Run: headless pygame with SDL's dummy video driver; simulated clock (each Clock.tick advances the game by its frame time, no real sleeping); random seed 0; keys injected as events and as key.get_pressed() state; mouse plan: one left click at the window centre at the start of phase 2, then a move to the lower-right quarter at the start of phase 3.
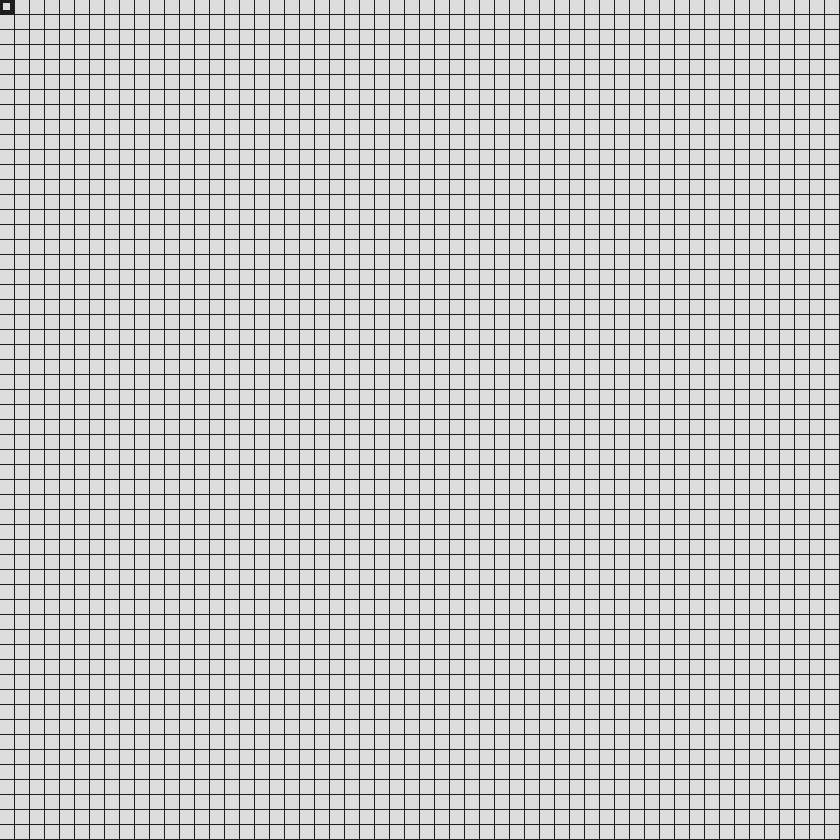
Frame 1 of 4 · flips 1–60 · no input
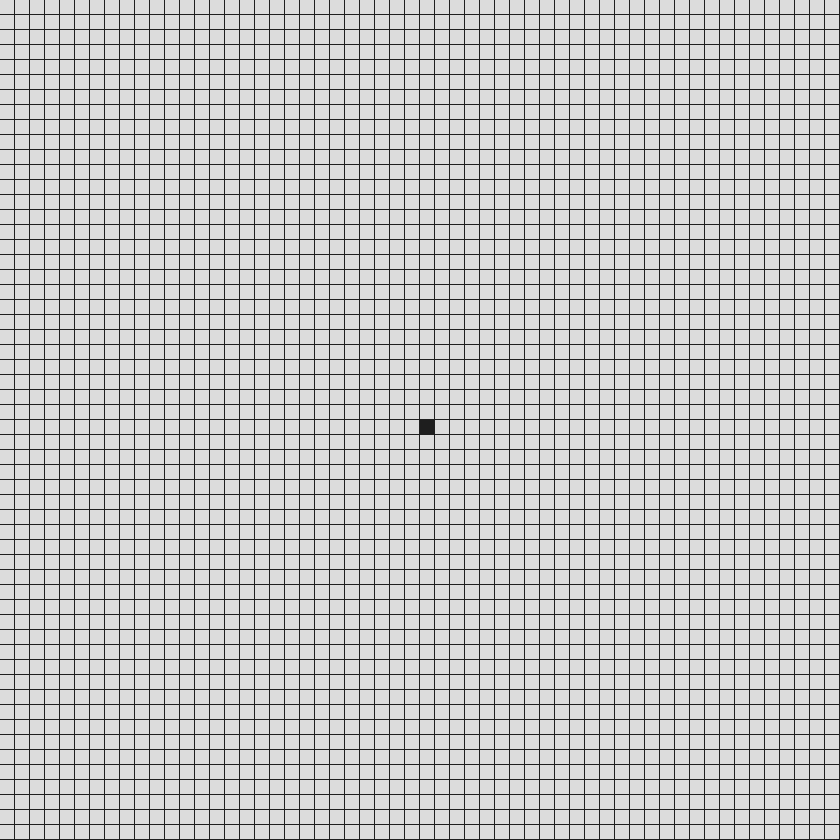
Frame 2 of 4 · flips 61–180 · clicked the window centre · tapped SPACE, RETURN · held RIGHT (→), D
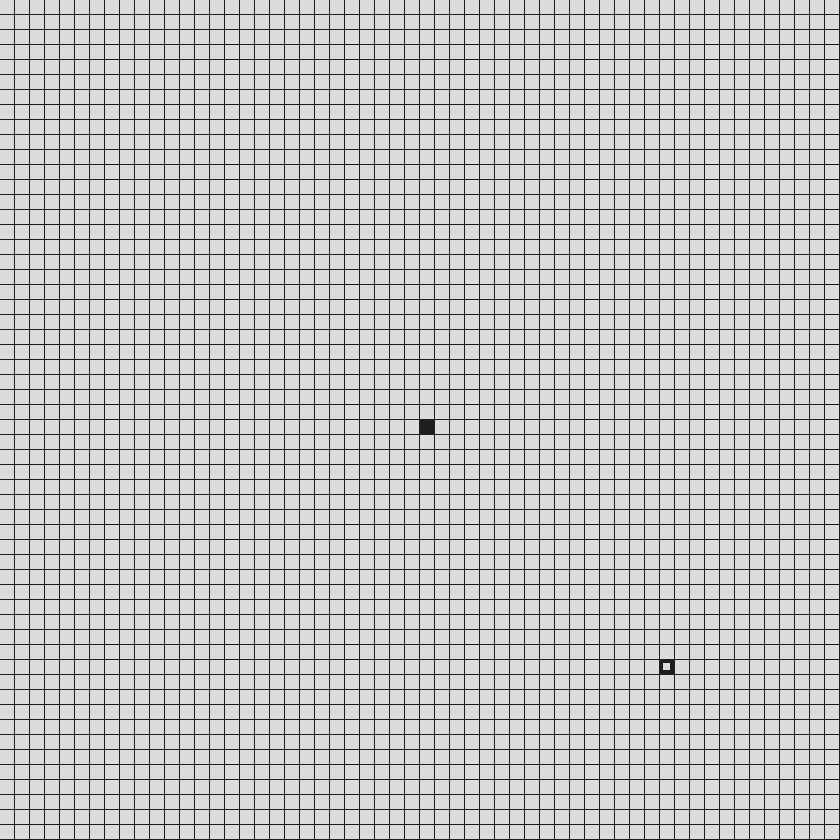
Frame 3 of 4 · flips 181–300 · moved the mouse to the lower-right quarter · held DOWN (↓), S
Frame 4 of 4 · flips 301–420 · held LEFT (←), A, UP (↑), W · screen unchanged from frame 3, image omitted

The pygame program that drew these frames:

import pygame,time
from pygame.locals import *
pygame.init()

startstring = '''
This is A* algorithm
This is used to find the shortest travel path between two points around obstacles.

A new window named Path has been created
'''

print(startstring)

instruction = '''
A hollow rectangle follows cursor. This is tool.

Blact = Walls/Obstacles  press 1
Red = Start              press 2
Green = End              press 3

Left Click to place current tile.
Right Click to remove tile below the cursor.
Press z to remove previously placed walls.

Press spacebar to run the simulation.
Press r to reset the grid before and after simulation.
Press d to switch between drawing searched cells during simulation or not.

Press i to show these instructions again.

**************************************************************************'''

print(instruction)

width = 840
height = 840
tilesize = 15
infinite = (height//tilesize)*(width//tilesize)+1
color = ((220,220,220),(30,30,30),(255,0,0),(0,255,0),(255,255,0),(0,255,255),(0,0,255),(255,0,255))
clock = pygame.time.Clock()

win = pygame.display.set_mode((width,height))
pygame.display.set_caption('Path')

FPS = 60
font = pygame.font.SysFont('Calibri',15,0,1)
adjacent = ((0,-1),(1,0),(0,1),(-1,0))

start = False
end = False
laying_tool = 1
to_path = False
walls = []

draw_search = True
a = [False,None]

def out_of_bound(current):
    x,y = current
    if x < 0 or x*tilesize >= width or y < 0 or y*tilesize >= height:
        return True

def H_COST(tile,end):
    return (abs(tile[0]-end[0])+abs(tile[1]-end[1]))
        

class NODE:
    def __init__(self,point,state,gcost,parent,end):
        self.x = point[0]
        self.y = point[1]
        self.state = state
        self.gcost = gcost
        self.hcost = abs(self.x-end[0])+abs(self.y-end[1])
        self.fcost = self.gcost + self.hcost
        self.parent = parent

    def draw(self,win):
        pygame.draw.rect(win, color[self.state], (self.x*tilesize,self.y*tilesize,tilesize,tilesize))

def pathfind(Start,End):
    to_search = {}
    To_search = {}
    searched = []
    Searched = {}
    Walls = []
    Min = False
    found = False
    blocked = False
    Run = True
    start = NODE(Start,3,0,None,End)
    To_search[start.fcost] = [start]
    to_search[Start] = [start.fcost]
    Min = start.fcost
    while not found and Run:
        for event in pygame.event.get():
            if event.type == QUIT:
                Run = False
        
        if to_search == {}:
            break
        else:
            Current = To_search[Min][0]
            current = (Current.x,Current.y)
            for i in adjacent:
                new = (current[0]+i[0],current[1]-i[1])                
                if new not in searched and new not in walls and not out_of_bound(new):
                    if new not in to_search:
                        New = NODE(new,3,Current.gcost+1,current,End)
                        Searched[new] = New.parent
                    else:
                        for i in To_search[to_search[new]]:
                            if (i.x,i.y) == new:
                                New = i
                                break
                    if new == End:
                        found = True
                    if new not in to_search:                           
                        to_search[new] = New.fcost
                        if New.fcost not in To_search:
                            To_search[New.fcost] = []
                            if New.fcost < Min:
                                Min = New.fcost
                        To_search[New.fcost].append(New)
                        if draw_search:
                            pygame.draw.rect(win,color[4],(new[0]*tilesize,new[1]*tilesize,tilesize-1,tilesize-1))
                            pygame.display.update()
                    elif new in to_search:
                        if New.fcost > to_search[new]:
                            for cell in To_search[to_search[new]]:
                                if (cell.x,cell.y) == new:
                                    cell.fcost = New.fcost
                                    cell.parent = New.parent
                    
            searched.append(current)
            if current != Start and draw_search:
                pygame.draw.rect(win,color[5],(current[0]*tilesize,current[1]*tilesize,tilesize-1,tilesize-1))
                pygame.display.update()
            
            del to_search[current]
            To_search[Current.fcost].pop(0)
            if To_search[Current.fcost] == []:
                del To_search[Current.fcost]
                if Current.fcost == Min:
                    Min = float('inf')
                    for i in To_search:
                        if i < Min:
                            Min = i
                            
    if Run:
        if found:
            cur = End
            while True:
                pygame.draw.rect(win,color[6],(cur[0]*tilesize,cur[1]*tilesize,tilesize-1,tilesize-1))
                pygame.display.update()
                n_cur = Searched[cur]
                cur = n_cur
                if cur == Start:
                    break                
            return (True,True)
        
        else:
            print('No possible Path exists')
            return (True,False)
    else:
        return ('Exit')

def redraw():
    win.fill(color[0])    

    for wall in walls:
        pygame.draw.rect(win, color[1], (wall[0]*tilesize,wall[1]*tilesize,tilesize,tilesize))
        
    if start:
        pygame.draw.rect(win, color[2], (start[0]*tilesize,start[1]*tilesize,tilesize,tilesize))
    if end:
        pygame.draw.rect(win, color[3], (end[0]*tilesize,end[1]*tilesize,tilesize,tilesize))

    pygame.draw.rect(win, color[laying_tool], (mpos[0]*tilesize-1,mpos[1]*tilesize-1,tilesize,tilesize),4)

    for i in range(-1,width,tilesize):
        pygame.draw.line(win, color[1], (i,0), (i,height))
    for j in range(-1,height,tilesize):
        pygame.draw.line(win, color[1], (0,j), (width,j))    

    pygame.display.update()
    
run = True
while run:

    mpos_ = pygame.mouse.get_pos()
    mpos = (mpos_[0]//tilesize,mpos_[1]//tilesize)
    mice = pygame.mouse.get_pressed()
    keys = pygame.key.get_pressed()

    for event in pygame.event.get():
        if event.type == QUIT:
            run = False

        if event.type == KEYDOWN:
            if event.key == K_SPACE:
                if start and end:
                    to_path = True
                else:
                    print('Make sure Start and End exist')
            if event.key == K_r:
                start = False
                end = False
                laying_tool = 1
                to_path = False
                walls = []
                a = (False,None)
            if event.key == K_d:
                draw_search = not draw_search
            if event.key == K_i:
                print(instruction)
                
            if event.key == K_1:
                laying_tool = 1
            if event.key == K_2: 
                laying_tool = 2
            if event.key == K_3:
                laying_tool = 3

    if to_path and start and end:
        a = pathfind(start,end)
        if a == 'Exit':
            run = False
        to_path = False

    if not to_path:
            
        if mice[0]:
            if mpos not in walls and laying_tool == 1 and mpos != start and mpos != end:
                walls.append(mpos)
            if laying_tool == 2 and mpos != end and mpos not in walls:
                start = mpos
            if laying_tool == 3 and mpos != start and mpos not in walls:
                end = mpos
                
        if mice[2]:
            if mpos in walls:
                walls.remove(mpos)
            if start and mpos == start:
                start = False
            if end and mpos == end:
                end = False

        if keys[K_z]:
            if walls != []:
                del walls[-1]
        
    if not a[0]:
        redraw()

    clock.tick(FPS)

pygame.quit()
